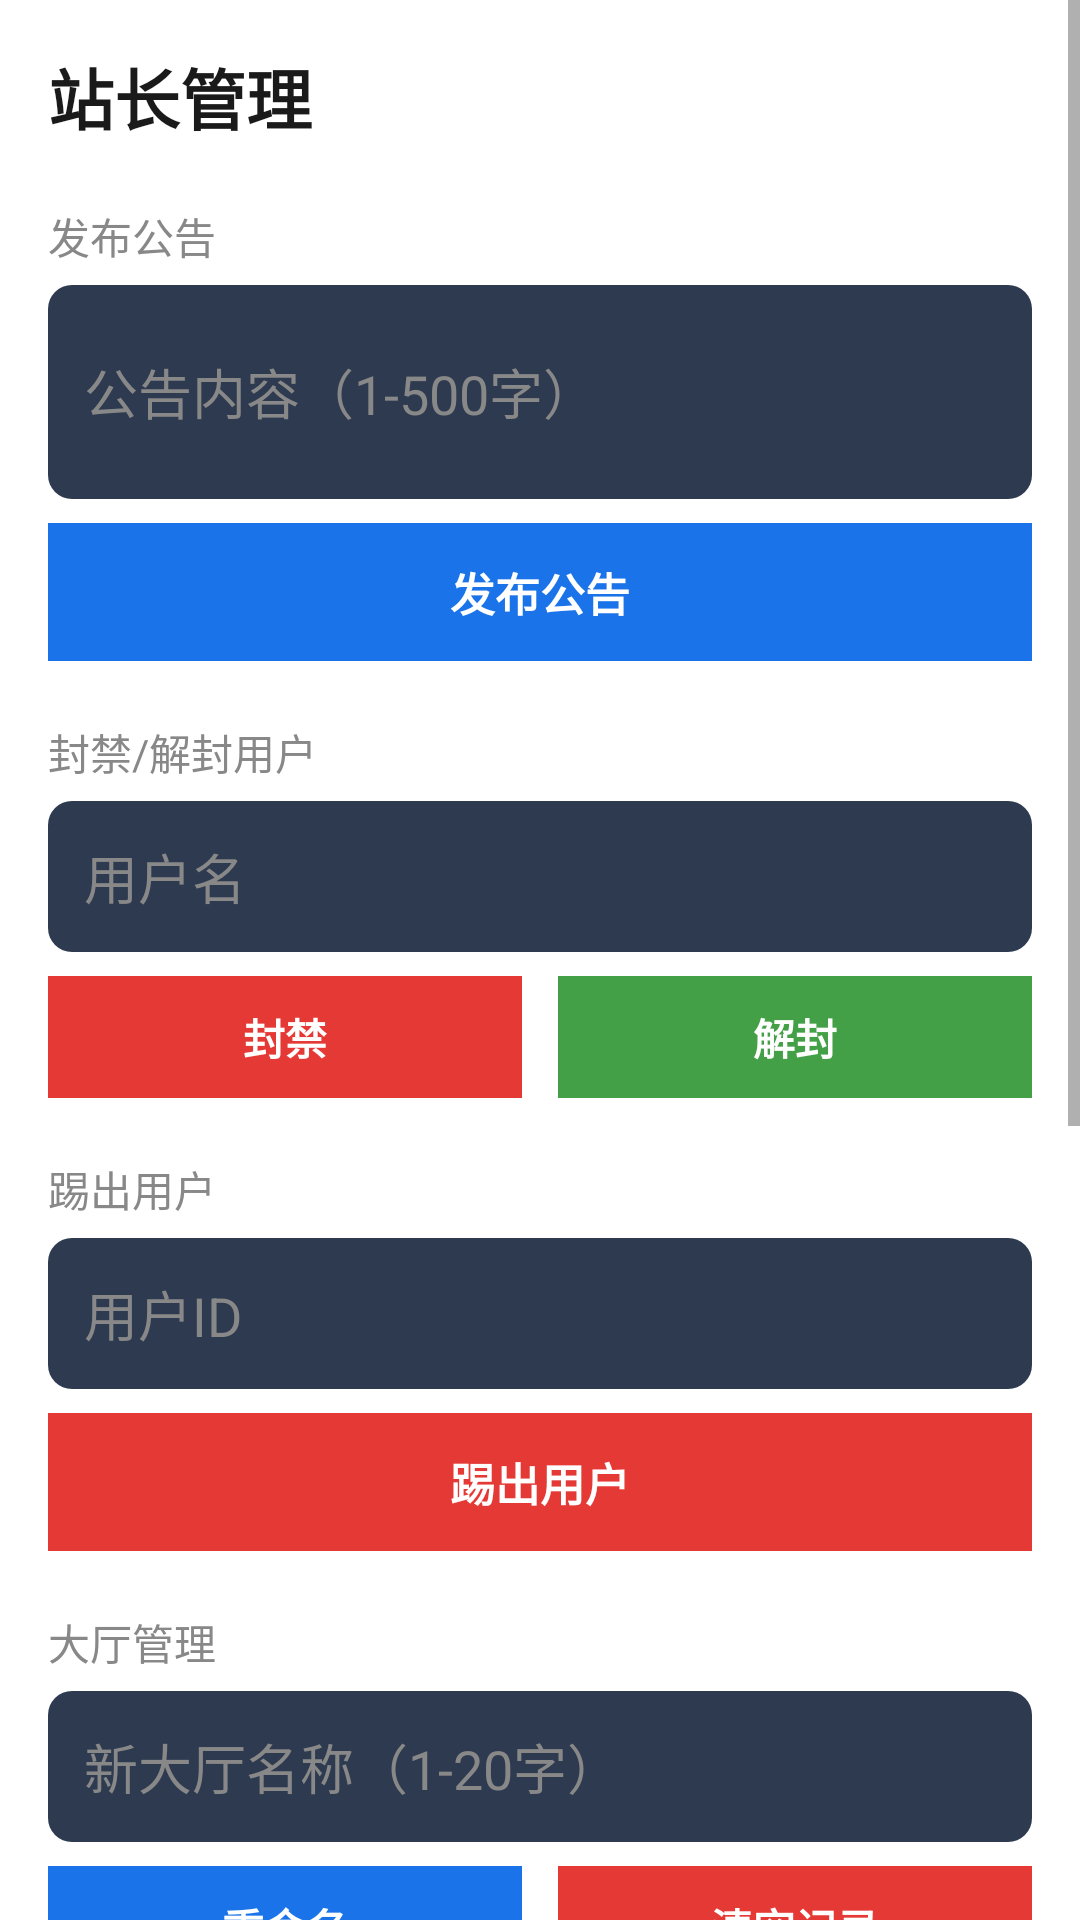

Layout XML and referenced resources for this Android screen:
<!-- AndroidManifest.xml: application theme Theme.ChatApp -->
<!-- res/layout/activity_admin.xml -->
<?xml version="1.0" encoding="utf-8"?>
<ScrollView xmlns:android="http://schemas.android.com/apk/res/android"
    android:layout_width="match_parent"
    android:layout_height="match_parent"
    android:background="@color/bg_dark">

    <LinearLayout
        android:layout_width="match_parent"
        android:layout_height="wrap_content"
        android:orientation="vertical"
        android:padding="16dp">

        
        <TextView
            android:layout_width="match_parent"
            android:layout_height="wrap_content"
            android:text="站长管理"
            android:textSize="22sp"
            android:textStyle="bold"
            android:textColor="@color/text_primary"
            android:layout_marginBottom="20dp" />

        
        <TextView
            android:layout_width="wrap_content"
            android:layout_height="wrap_content"
            android:text="发布公告"
            android:textSize="14sp"
            android:textColor="@color/text_secondary"
            android:layout_marginBottom="6dp" />
        <EditText
            android:id="@+id/et_announce"
            android:layout_width="match_parent"
            android:layout_height="wrap_content"
            android:hint="公告内容（1-500字）"
            android:textColorHint="@color/text_secondary"
            android:textColor="@color/text_primary"
            android:background="@drawable/bg_input"
            android:padding="12dp"
            android:maxLength="500"
            android:inputType="textMultiLine"
            android:minLines="2"
            android:layout_marginBottom="8dp" />
        <TextView
            android:id="@+id/btn_announce"
            android:layout_width="match_parent"
            android:layout_height="wrap_content"
            android:text="发布公告"
            android:textSize="15sp"
            android:textStyle="bold"
            android:textColor="@color/white"
            android:background="@color/accent"
            android:gravity="center"
            android:padding="12dp"
            android:layout_marginBottom="20dp" />

        
        <TextView
            android:layout_width="wrap_content"
            android:layout_height="wrap_content"
            android:text="封禁/解封用户"
            android:textSize="14sp"
            android:textColor="@color/text_secondary"
            android:layout_marginBottom="6dp" />
        <EditText
            android:id="@+id/et_ban_username"
            android:layout_width="match_parent"
            android:layout_height="wrap_content"
            android:hint="用户名"
            android:textColorHint="@color/text_secondary"
            android:textColor="@color/text_primary"
            android:background="@drawable/bg_input"
            android:padding="12dp"
            android:layout_marginBottom="8dp" />
        <LinearLayout
            android:layout_width="match_parent"
            android:layout_height="wrap_content"
            android:orientation="horizontal"
            android:layout_marginBottom="20dp">
            <TextView
                android:id="@+id/btn_ban"
                android:layout_width="0dp"
                android:layout_height="wrap_content"
                android:layout_weight="1"
                android:text="封禁"
                android:textSize="14sp"
                android:textStyle="bold"
                android:textColor="@color/white"
                android:background="#FFE53935"
                android:gravity="center"
                android:padding="10dp"
                android:layout_marginEnd="6dp" />
            <TextView
                android:id="@+id/btn_unban"
                android:layout_width="0dp"
                android:layout_height="wrap_content"
                android:layout_weight="1"
                android:text="解封"
                android:textSize="14sp"
                android:textStyle="bold"
                android:textColor="@color/white"
                android:background="#FF43A047"
                android:gravity="center"
                android:padding="10dp"
                android:layout_marginStart="6dp" />
        </LinearLayout>

        
        <TextView
            android:layout_width="wrap_content"
            android:layout_height="wrap_content"
            android:text="踢出用户"
            android:textSize="14sp"
            android:textColor="@color/text_secondary"
            android:layout_marginBottom="6dp" />
        <EditText
            android:id="@+id/et_kick_userid"
            android:layout_width="match_parent"
            android:layout_height="wrap_content"
            android:hint="用户ID"
            android:textColorHint="@color/text_secondary"
            android:textColor="@color/text_primary"
            android:background="@drawable/bg_input"
            android:padding="12dp"
            android:layout_marginBottom="8dp" />
        <TextView
            android:id="@+id/btn_kick"
            android:layout_width="match_parent"
            android:layout_height="wrap_content"
            android:text="踢出用户"
            android:textSize="15sp"
            android:textStyle="bold"
            android:textColor="@color/white"
            android:background="#FFE53935"
            android:gravity="center"
            android:padding="12dp"
            android:layout_marginBottom="20dp" />

        
        <TextView
            android:layout_width="wrap_content"
            android:layout_height="wrap_content"
            android:text="大厅管理"
            android:textSize="14sp"
            android:textColor="@color/text_secondary"
            android:layout_marginBottom="6dp" />
        <EditText
            android:id="@+id/et_hall_name"
            android:layout_width="match_parent"
            android:layout_height="wrap_content"
            android:hint="新大厅名称（1-20字）"
            android:textColorHint="@color/text_secondary"
            android:textColor="@color/text_primary"
            android:background="@drawable/bg_input"
            android:padding="12dp"
            android:maxLength="20"
            android:layout_marginBottom="8dp" />
        <LinearLayout
            android:layout_width="match_parent"
            android:layout_height="wrap_content"
            android:orientation="horizontal"
            android:layout_marginBottom="20dp">
            <TextView
                android:id="@+id/btn_rename_hall"
                android:layout_width="0dp"
                android:layout_height="wrap_content"
                android:layout_weight="1"
                android:text="重命名"
                android:textSize="14sp"
                android:textStyle="bold"
                android:textColor="@color/white"
                android:background="@color/accent"
                android:gravity="center"
                android:padding="10dp"
                android:layout_marginEnd="6dp" />
            <TextView
                android:id="@+id/btn_clear_hall"
                android:layout_width="0dp"
                android:layout_height="wrap_content"
                android:layout_weight="1"
                android:text="清空记录"
                android:textSize="14sp"
                android:textStyle="bold"
                android:textColor="@color/white"
                android:background="#FFE53935"
                android:gravity="center"
                android:padding="10dp"
                android:layout_marginStart="6dp" />
        </LinearLayout>

        
        <TextView
            android:layout_width="wrap_content"
            android:layout_height="wrap_content"
            android:text="在线人数上限"
            android:textSize="14sp"
            android:textColor="@color/text_secondary"
            android:layout_marginBottom="6dp" />
        <EditText
            android:id="@+id/et_max_online"
            android:layout_width="match_parent"
            android:layout_height="wrap_content"
            android:hint="最大在线人数"
            android:textColorHint="@color/text_secondary"
            android:textColor="@color/text_primary"
            android:background="@drawable/bg_input"
            android:padding="12dp"
            android:inputType="number"
            android:layout_marginBottom="8dp" />
        <TextView
            android:id="@+id/btn_set_max"
            android:layout_width="match_parent"
            android:layout_height="wrap_content"
            android:text="设置上限"
            android:textSize="15sp"
            android:textStyle="bold"
            android:textColor="@color/white"
            android:background="@color/accent"
            android:gravity="center"
            android:padding="12dp"
            android:layout_marginBottom="20dp" />

        
        <TextView
            android:id="@+id/btn_user_list"
            android:layout_width="match_parent"
            android:layout_height="wrap_content"
            android:text="查看用户列表"
            android:textSize="15sp"
            android:textStyle="bold"
            android:textColor="@color/white"
            android:background="@color/accent"
            android:gravity="center"
            android:padding="12dp"
            android:layout_marginBottom="8dp" />

        <androidx.recyclerview.widget.RecyclerView
            android:id="@+id/rv_users"
            android:layout_width="match_parent"
            android:layout_height="wrap_content"
            android:layout_marginBottom="16dp"
            android:background="@color/white" />

        
        <TextView
            android:layout_width="wrap_content"
            android:layout_height="wrap_content"
            android:text="批量发消息（所有在线用户）"
            android:textSize="14sp"
            android:textColor="@color/text_secondary"
            android:layout_marginBottom="6dp" />
        <EditText
            android:id="@+id/et_broadcast"
            android:layout_width="match_parent"
            android:layout_height="wrap_content"
            android:hint="消息内容"
            android:textColorHint="@color/text_secondary"
            android:textColor="@color/text_primary"
            android:background="@drawable/bg_input"
            android:padding="12dp"
            android:inputType="textMultiLine"
            android:minLines="2"
            android:layout_marginBottom="8dp" />
        <TextView
            android:id="@+id/btn_broadcast"
            android:layout_width="match_parent"
            android:layout_height="wrap_content"
            android:text="批量发送"
            android:textSize="15sp"
            android:textStyle="bold"
            android:textColor="@color/white"
            android:background="@color/accent"
            android:gravity="center"
            android:padding="12dp"
            android:layout_marginBottom="20dp" />

    </LinearLayout>
</ScrollView>
<!-- resources referenced by this layout -->
<resources>
  <color name="accent">#FF1A73E8</color>
  <color name="bg_dark">#FFFFFFFF</color>
  <color name="text_primary">#FF1A1A1A</color>
  <color name="text_secondary">#FF888888</color>
  <color name="white">#FFFFFFFF</color>
  <!-- drawable bg_input (drawable) -->
  <?xml version="1.0" encoding="utf-8"?>
  
  <shape xmlns:android="http://schemas.android.com/apk/res/android"
      android:shape="rectangle">
      <solid android:color="#FF2D3A4F" />
      <corners android:radius="8dp" />
  </shape>
  <style name="Theme.ChatApp" parent="Theme.MaterialComponents.Light.NoActionBar">
          <item name="colorPrimary">@color/accent</item>
          <item name="colorPrimaryVariant">@color/accent</item>
          <item name="colorOnPrimary">@color/white</item>
          <item name="android:statusBarColor">@color/white</item>
          <item name="android:windowLightStatusBar">true</item>
          <item name="android:windowBackground">@color/white</item>
          <item name="alertDialogTheme">@style/RoundedAlertDialog</item>
      </style>
  <style name="RoundedAlertDialog" parent="Theme.MaterialComponents.Light.Dialog.Alert">
          <item name="android:windowBackground">@drawable/bg_dialog_rounded</item>
          <item name="colorPrimary">@color/accent</item>
          <item name="android:textColorPrimary">@color/text_primary</item>
          <item name="android:textColorSecondary">@color/text_secondary</item>
      </style>
</resources>
